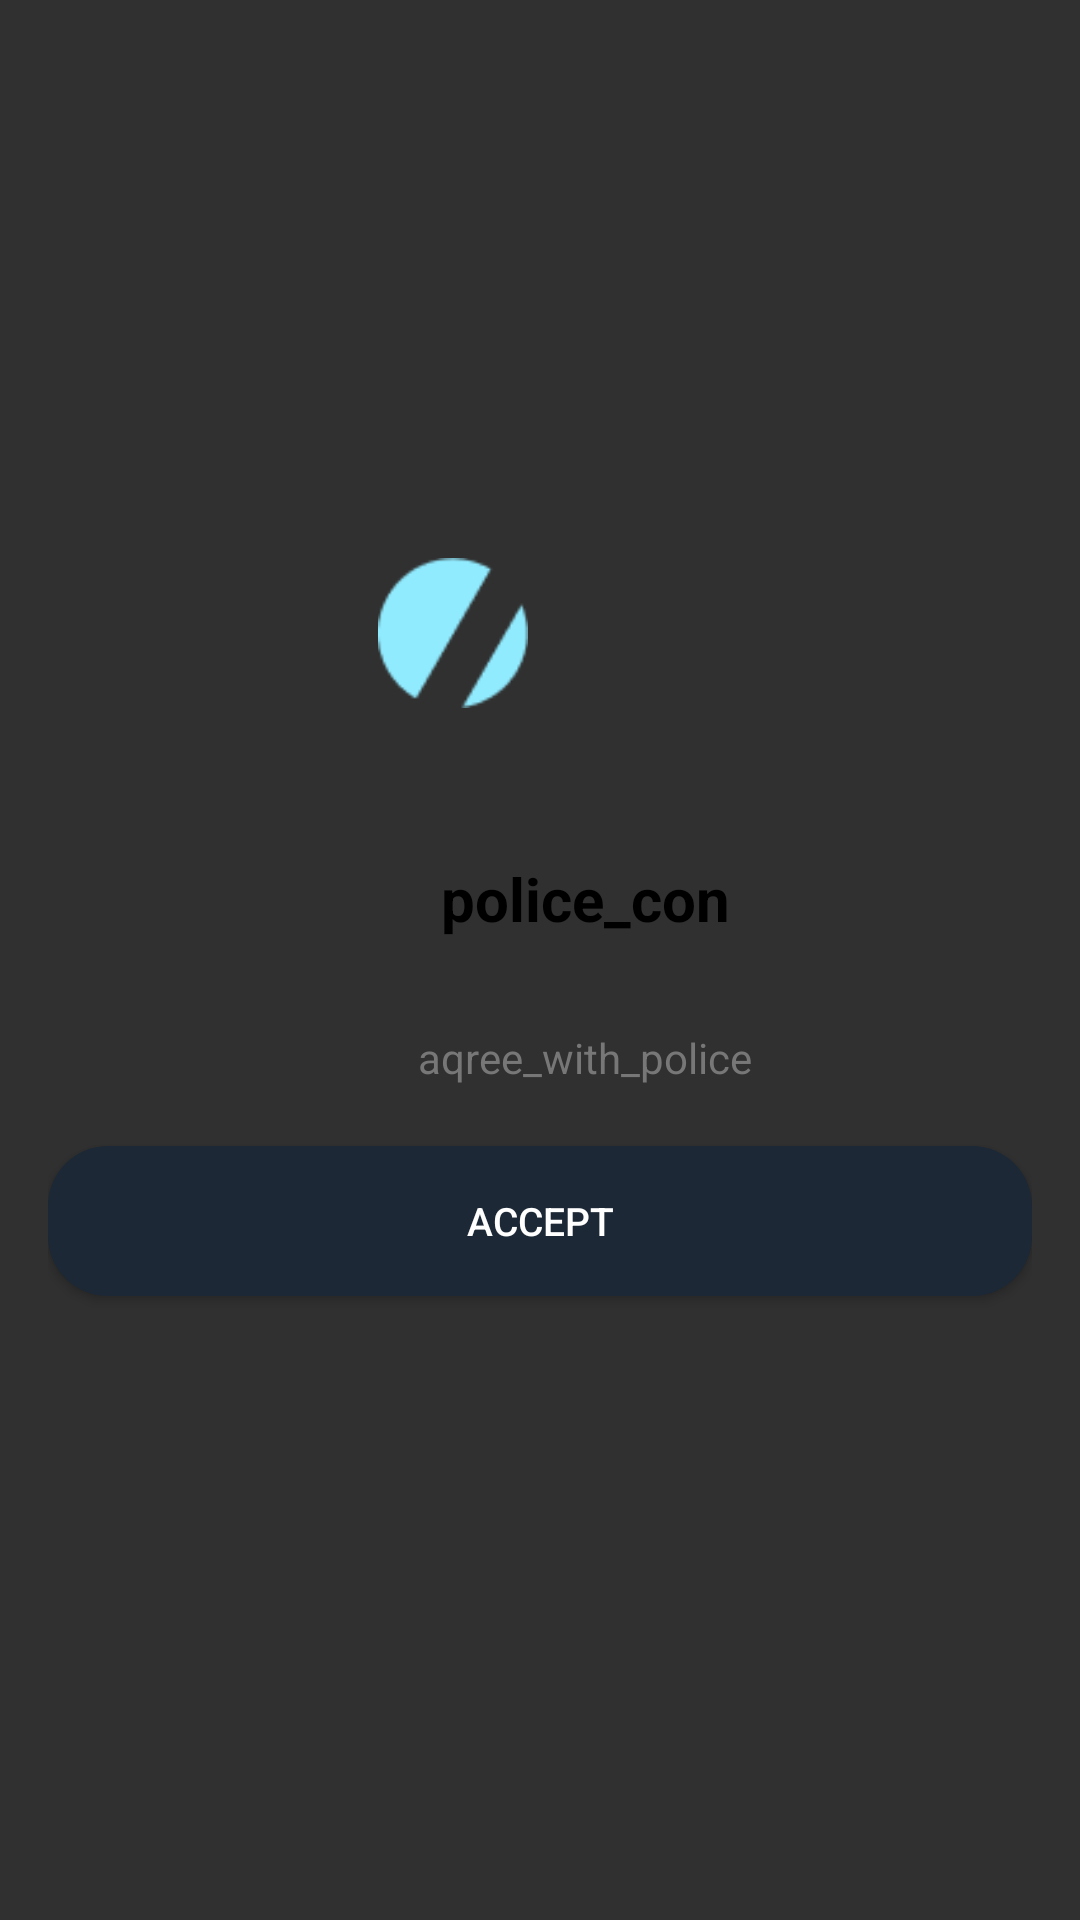

The Android layout XML behind this screen, and the referenced resources:
<!-- AndroidManifest.xml: application theme Theme.Design.NoActionBar -->
<!-- res/layout/fragment_sixth.xml -->
<?xml version="1.0" encoding="utf-8"?>
<androidx.constraintlayout.widget.ConstraintLayout xmlns:android="http://schemas.android.com/apk/res/android"
    xmlns:tools="http://schemas.android.com/tools"
    android:layout_width="match_parent"
    android:layout_height="match_parent"
    xmlns:app="http://schemas.android.com/apk/res-auto"
    android:padding="16dp"
    tools:context=".SixthFragment">
    <ImageView
        android:id="@+id/image_icon"
        android:layout_width="100dp"
        android:layout_height="100dp"
        android:layout_marginTop="150dp"
        android:src="@drawable/imgxml"
        app:layout_constraintEnd_toEndOf="parent"
        app:layout_constraintStart_toStartOf="parent"
        app:layout_constraintTop_toTopOf="parent" />

    <ImageView
        android:layout_width="50dp"
        android:layout_height="50dp"
        android:layout_marginStart="22dp"
        android:layout_marginEnd="80dp"
        android:layout_marginBottom="30dp"
        android:src="@drawable/img_1"
        app:layout_constraintBottom_toBottomOf="@+id/image_icon"
        app:layout_constraintEnd_toEndOf="parent"
        app:layout_constraintStart_toStartOf="parent" />

    <TextView
        android:id="@+id/tv_main"
        android:layout_width="wrap_content"
        android:layout_height="wrap_content"
        android:layout_marginTop="20dp"
        android:paddingStart="30dp"
        android:text="@string/policy_con"
        android:gravity="center"
        android:textColor="@color/black"
        android:textSize="20sp"
        android:textStyle="bold"
        app:layout_constraintEnd_toEndOf="parent"
        app:layout_constraintStart_toStartOf="parent"
        app:layout_constraintTop_toBottomOf="@id/image_icon" />
    <TextView
        android:id="@+id/tv_desc"
        android:layout_width="wrap_content"
        android:layout_height="wrap_content"
        android:layout_marginTop="30dp"
        android:paddingStart="30dp"
        android:text="@string/agree_with_police"
        android:textColor="@color/grey"
        android:textSize="14sp"
        android:textStyle="normal"
        app:layout_constraintEnd_toEndOf="parent"
        app:layout_constraintStart_toStartOf="parent"
        app:layout_constraintTop_toBottomOf="@id/tv_main" />
    <Button
        android:id="@+id/btn_again_password"
        android:layout_width="match_parent"
        android:layout_height="50dp"
        android:layout_marginTop="20dp"
        android:background="@drawable/btn_next"
        android:text="@string/accept"
        android:textSize="13sp"
        android:textColor="@color/white"
        app:layout_constraintTop_toBottomOf="@+id/tv_desc" />
</androidx.constraintlayout.widget.ConstraintLayout>
<!-- resources referenced by this layout -->
<resources>
  <color name="black">#FF000000</color>
  <color name="grey">#777777</color>
  <color name="white">#FFFFFFFF</color>
  <!-- drawable btn_next (drawable) -->
  <?xml version="1.0" encoding="utf-8"?>
  <shape xmlns:android="http://schemas.android.com/apk/res/android">
  <corners android:radius="20dp"/>
  <solid android:color="@color/blue"/>
  </shape>
  <!-- drawable img_1: png bitmap (drawable, 828 bytes) -->
  <string name="accept">accept</string>
  <string name="agree_with_police">aqree_with_police</string>
  <string name="policy_con">police_con</string>
  <color name="blue">#1C2835</color>
</resources>
